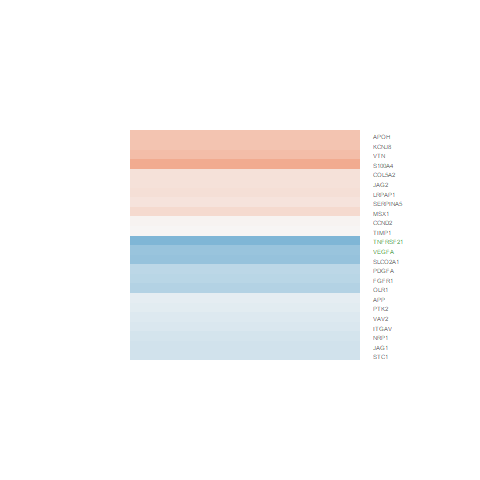

The file beside this chart, header and first rows:
logFC, AveExpr, t, P.Value, adj.P.Val, B
0.6729, 1.63, 2.295, 0.03735, 0.2802, -3.544
-0.2001, 6.115, -2.015, 0.06312, 0.3486, -4.555
0.2086, 7.279, 1.708, 0.1092, 0.4306, -5.103
-0.6547, 4.362, -2.938, 0.0106, 0.1668, -2.732
0.2157, 7.137, 2.338, 0.03437, 0.2716, -4.082
0.2597, 5.222, 1.892, 0.07885, 0.3796, -4.625
-0.629, 9.628, -5.913, 3.44382548883225e-05, 0.01312, 2.537
-0.8196, 8.072, -6.683, 9.25104321432654e-06, 0.007387, 3.83
-0.4037, 7.256, -3.407, 0.004128, 0.1095, -2.086
-0.2715, 4.355, -1.331, 0.2041, 0.5561, -5.327
-0.4372, 2.435, -1.715, 0.1079, 0.4281, -4.439
-0.1342, 6.498, -1.512, 0.1522, 0.4913, -5.349
-0.1757, 8.025, -1.932, 0.07335, 0.3691, -4.815
-0.2344, 4.241, -1.472, 0.1626, 0.5055, -5.102
0.03874, 6.68, 0.3324, 0.7444, 0.9092, -6.383
-0.4654, 1.375, -1.393, 0.1848, 0.5327, -4.646
0.4617, 2.23, 2.078, 0.05619, 0.3336, -3.897
0.1787, 5.999, 1.679, 0.1149, 0.4391, -5.063
0.2056, 3.362, 1.209, 0.2464, 0.6004, -5.2
0.5029, 6.902, 3.947, 0.001403, 0.06645, -1.014
0.477, 5.586, 2.008, 0.06384, 0.3495, -4.459
-0.2625, 8.012, -2.753, 0.01529, 0.1997, -3.37
-0.1256, 7.825, -1.292, 0.2168, 0.5713, -5.709
0.025, 7.117, 0.2626, 0.7966, 0.9318, -6.449
